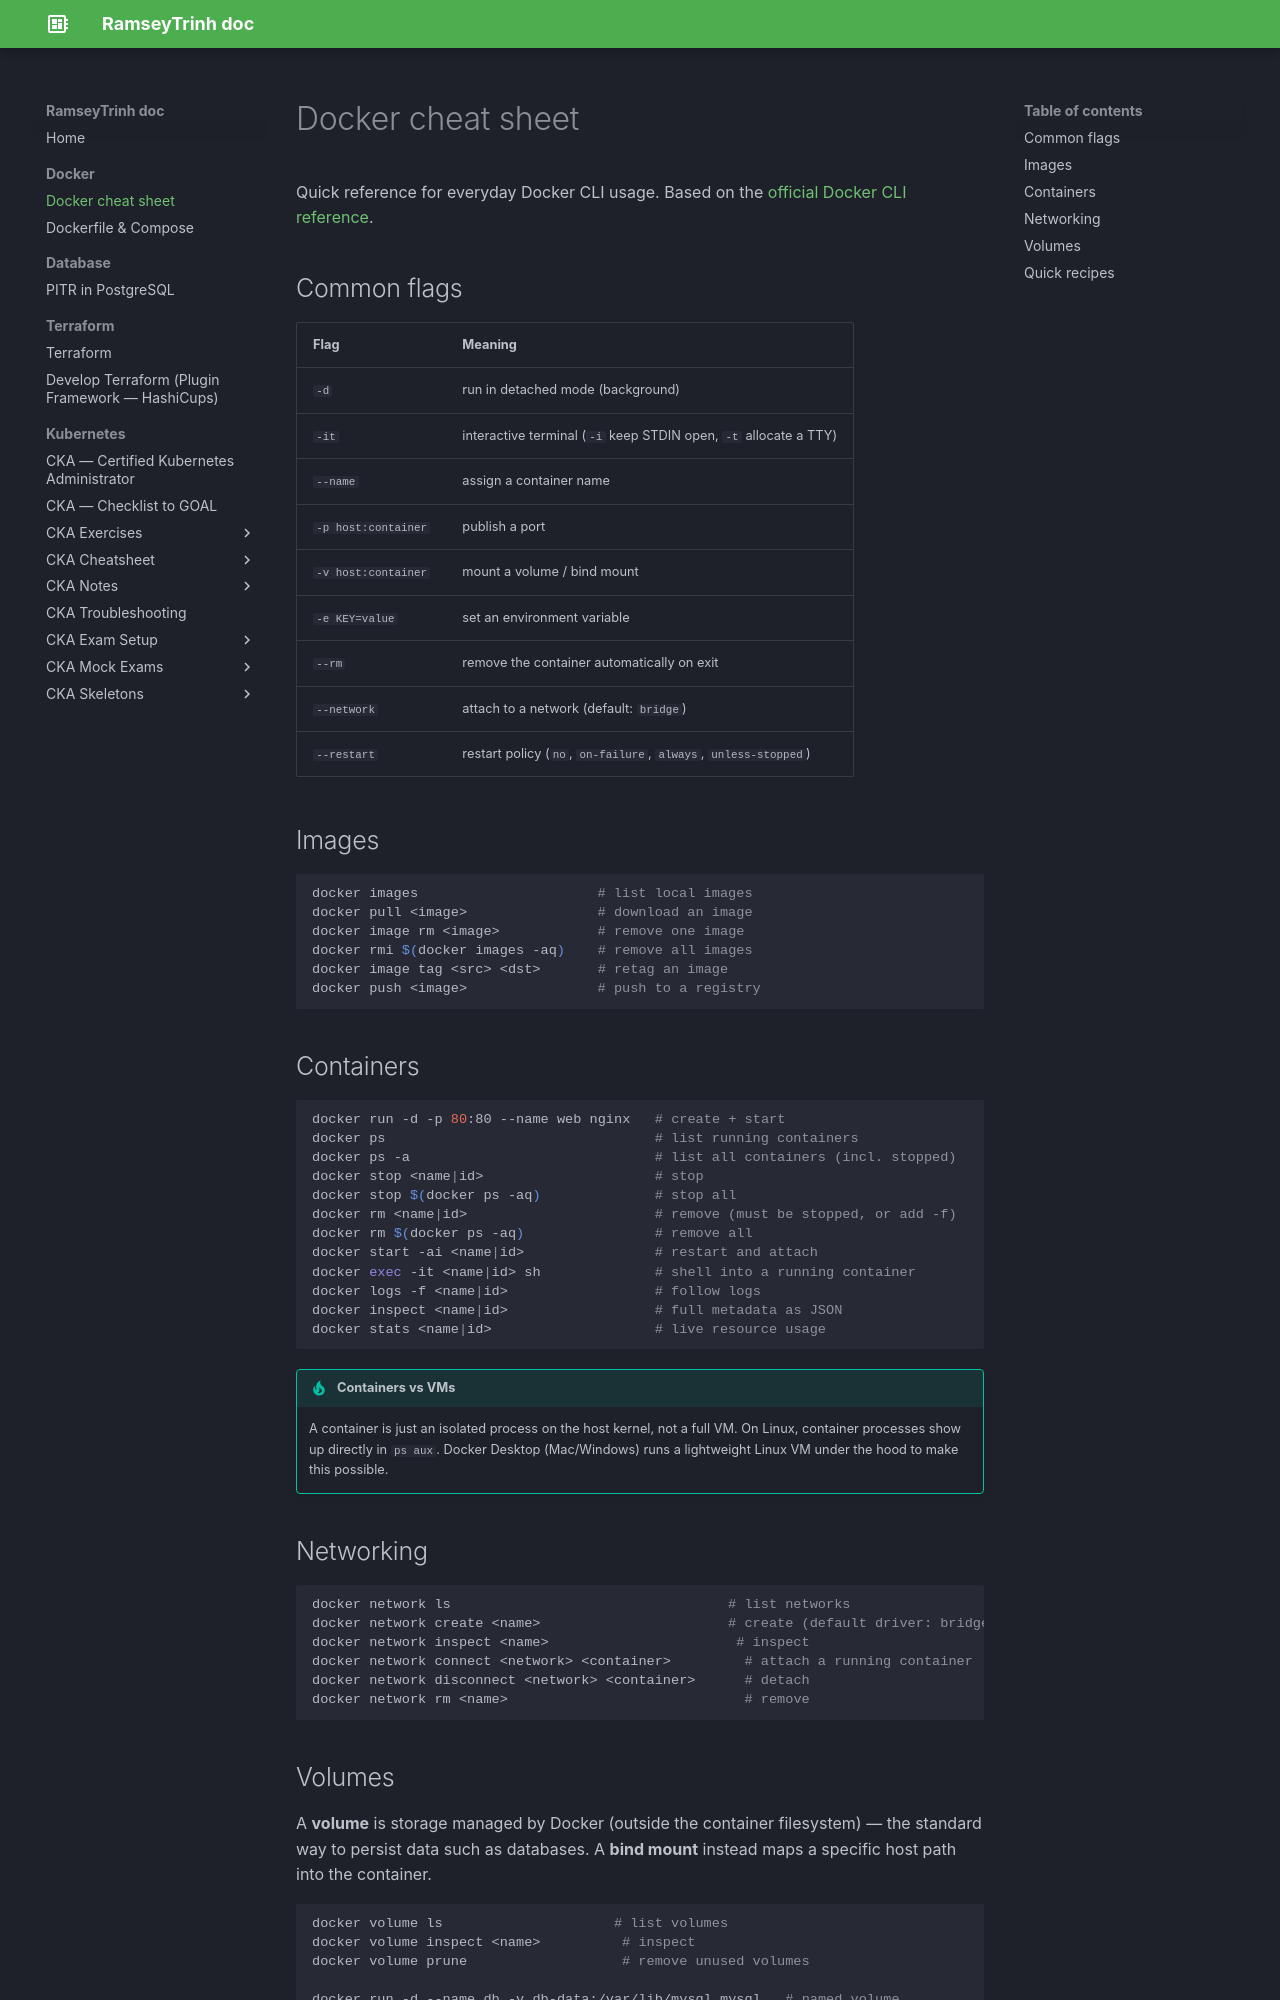

repository: RamseyTrinh/ramseytrinh.github.io · page: Docker/index.html · generator: mkdocs

# Docker cheat sheet

Quick reference for everyday Docker CLI usage. Based on the [official Docker CLI reference](https://docs.docker.com/reference/cli/docker/).

## Common flags

| Flag | Meaning |
|---|---|
| `-d` | run in detached mode (background) |
| `-it` | interactive terminal (`-i` keep STDIN open, `-t` allocate a TTY) |
| `--name` | assign a container name |
| `-p host:container` | publish a port |
| `-v host:container` | mount a volume / bind mount |
| `-e KEY=value` | set an environment variable |
| `--rm` | remove the container automatically on exit |
| `--network` | attach to a network (default: `bridge`) |
| `--restart` | restart policy (`no`, `on-failure`, `always`, `unless-stopped`) |

## Images

```bash
docker images                      # list local images
docker pull <image>                # download an image
docker image rm <image>            # remove one image
docker rmi $(docker images -aq)    # remove all images
docker image tag <src> <dst>       # retag an image
docker push <image>                # push to a registry
```

## Containers

```bash
docker run -d -p 80:80 --name web nginx   # create + start
docker ps                                 # list running containers
docker ps -a                              # list all containers (incl. stopped)
docker stop <name|id>                     # stop
docker stop $(docker ps -aq)              # stop all
docker rm <name|id>                       # remove (must be stopped, or add -f)
docker rm $(docker ps -aq)                # remove all
docker start -ai <name|id>                # restart and attach
docker exec -it <name|id> sh              # shell into a running container
docker logs -f <name|id>                  # follow logs
docker inspect <name|id>                  # full metadata as JSON
docker stats <name|id>                    # live resource usage
```

!!! tip "Containers vs VMs"
    A container is just an isolated process on the host kernel, not a full VM. On Linux, container processes show up directly in `ps aux`. Docker Desktop (Mac/Windows) runs a lightweight Linux VM under the hood to make this possible.

## Networking

```bash
docker network ls                                  # list networks
docker network create <name>                       # create (default driver: bridge)
docker network inspect <name>                       # inspect
docker network connect <network> <container>         # attach a running container
docker network disconnect <network> <container>      # detach
docker network rm <name>                             # remove
```
